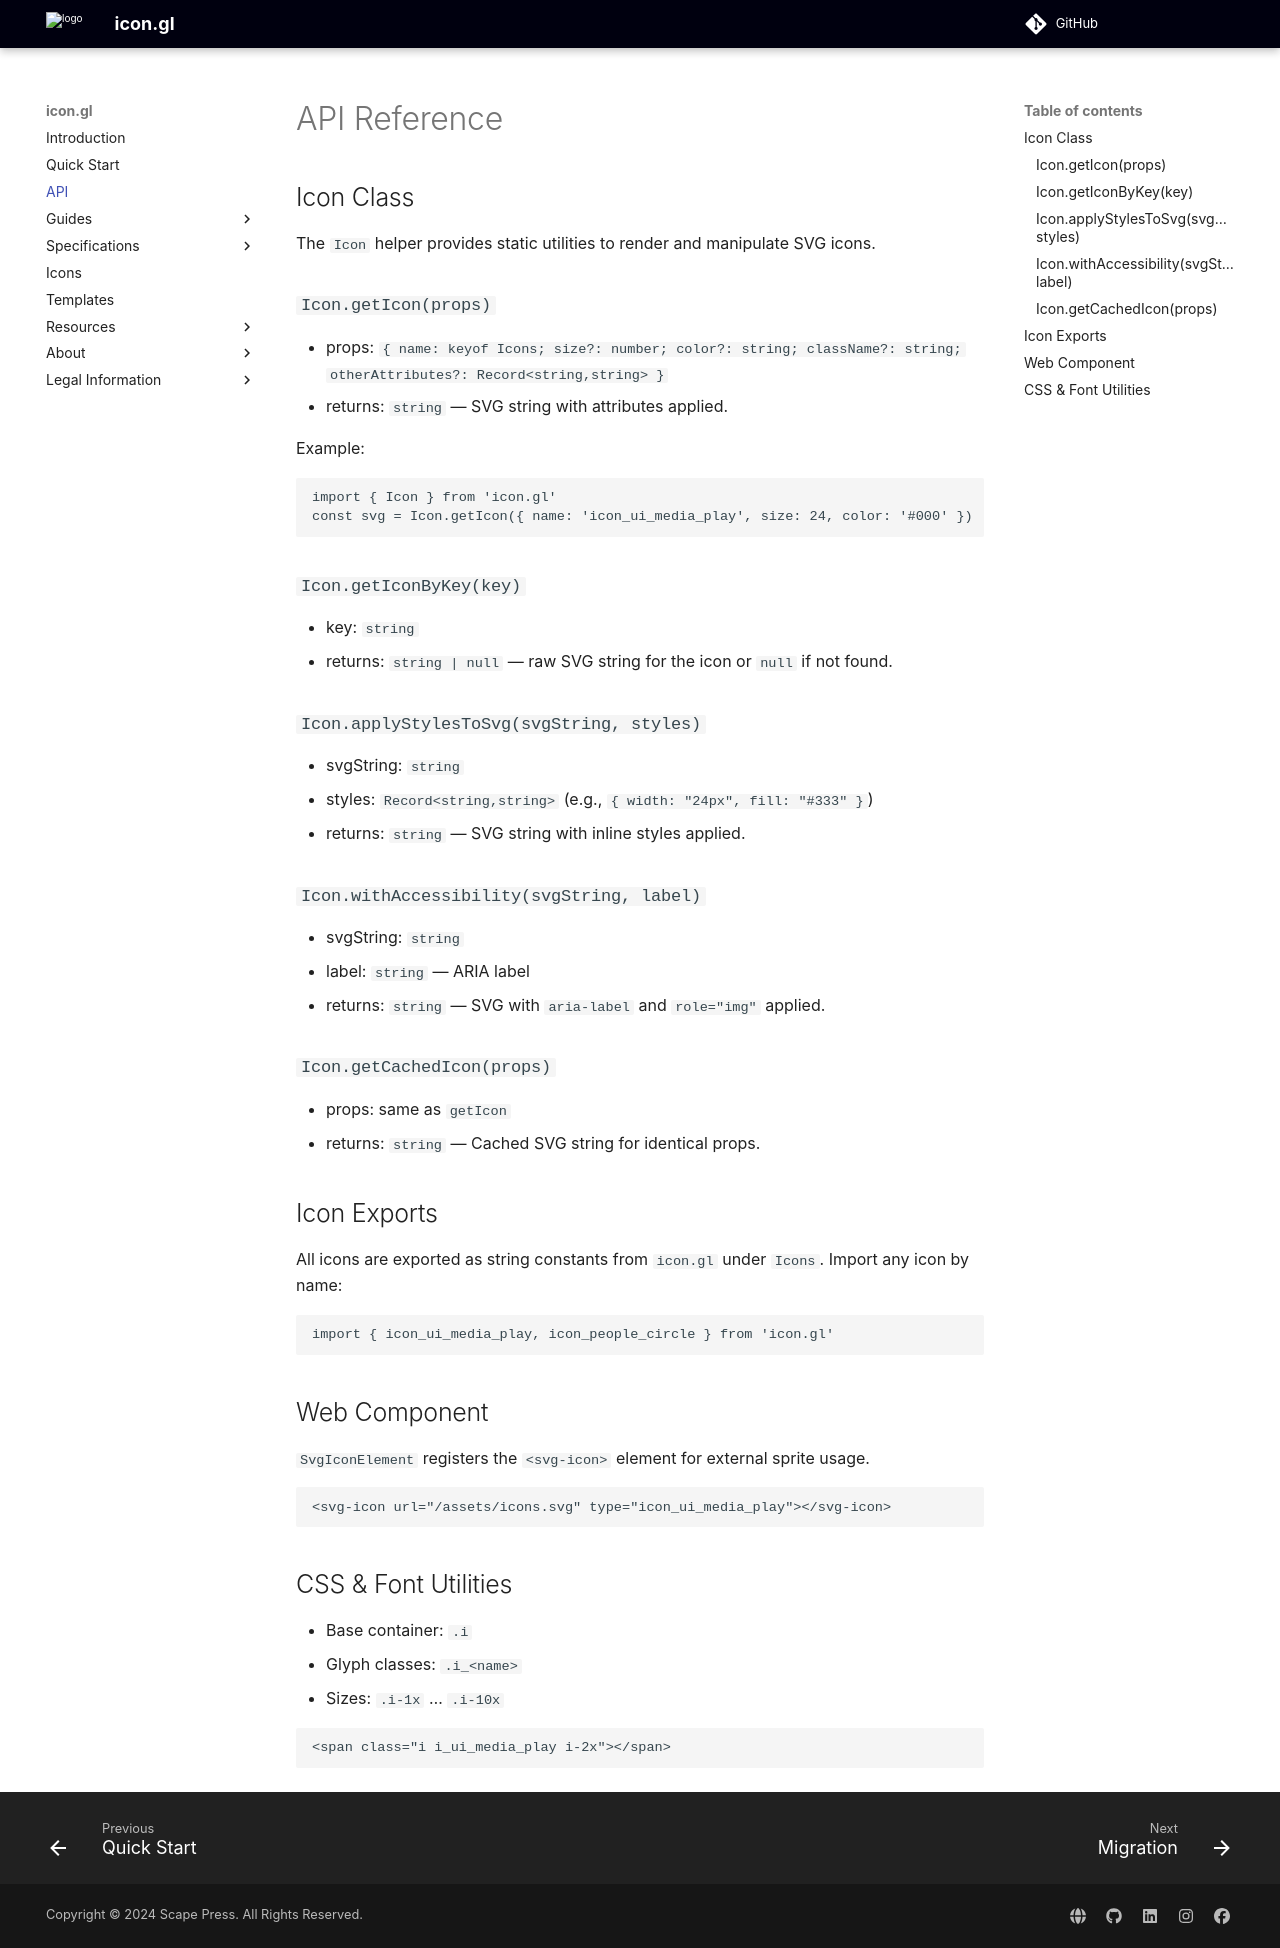

repository: stylescape/icon.gl · page: api/index.html · generator: mkdocs

# API Reference

## Icon Class

The `Icon` helper provides static utilities to render and manipulate SVG icons.

### `Icon.getIcon(props)`

- props: `{ name: keyof Icons; size?: number; color?: string; className?: string; otherAttributes?: Record<string,string> }`
- returns: `string` — SVG string with attributes applied.

Example:

```ts
import { Icon } from 'icon.gl'
const svg = Icon.getIcon({ name: 'icon_ui_media_play', size: 24, color: '#000' })
```

### `Icon.getIconByKey(key)`

- key: `string`
- returns: `string | null` — raw SVG string for the icon or `null` if not found.

### `Icon.applyStylesToSvg(svgString, styles)`

- svgString: `string`
- styles: `Record<string,string>` (e.g., `{ width: "24px", fill: "#333" }`)
- returns: `string` — SVG string with inline styles applied.

### `Icon.withAccessibility(svgString, label)`

- svgString: `string`
- label: `string` — ARIA label
- returns: `string` — SVG with `aria-label` and `role="img"` applied.

### `Icon.getCachedIcon(props)`

- props: same as `getIcon`
- returns: `string` — Cached SVG string for identical props.

## Icon Exports

All icons are exported as string constants from `icon.gl` under `Icons`.
Import any icon by name:

```ts
import { icon_ui_media_play, icon_people_circle } from 'icon.gl'
```

## Web Component

`SvgIconElement` registers the `<svg-icon>` element for external sprite usage.

```html
<svg-icon url="/assets/icons.svg" type="icon_ui_media_play"></svg-icon>
```

## CSS & Font Utilities

- Base container: `.i`
- Glyph classes: `.i_<name>`
- Sizes: `.i-1x` … `.i-10x`

```html
<span class="i i_ui_media_play i-2x"></span>
```
